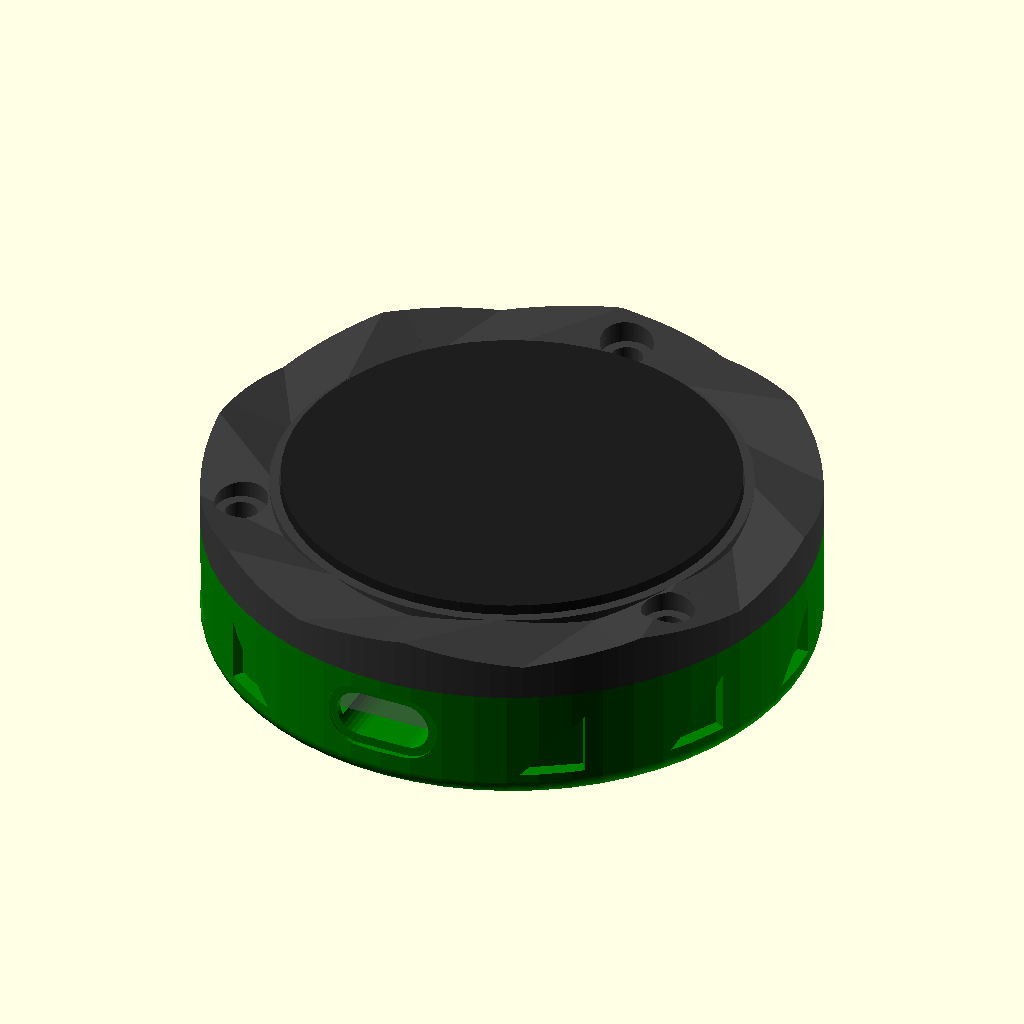
Cell 1: rendered with the file's own defaults.
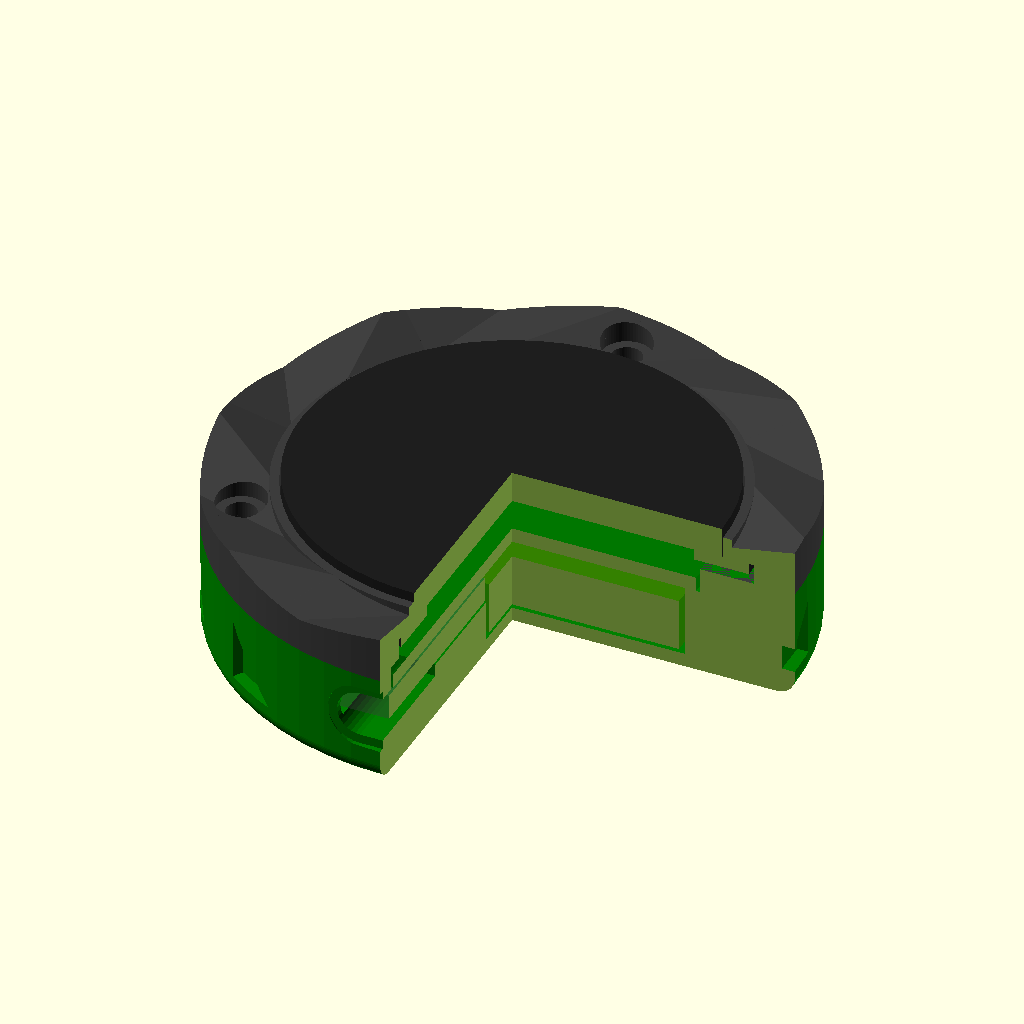
Cell 2: the same model with cutaway = true.
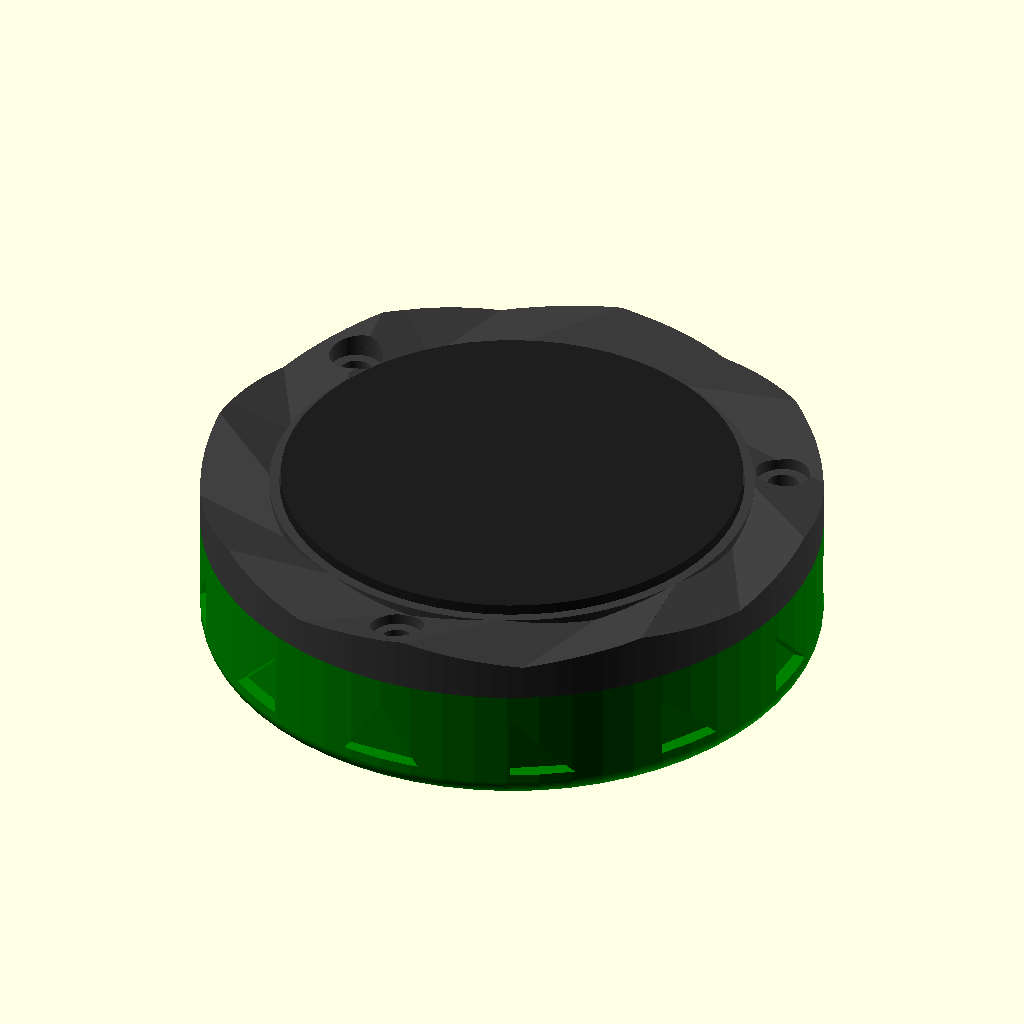
Cell 3 — view_usb set to false, the other parameters unchanged.
All cells are drawn from the same view direction (rotation 55°, 0°, 25°, orthographic, colour scheme Cornfield), but the view is re-fitted for each cell, so position and scale can differ between cells as well as the parameter.
OpenSCAD source file case/faceted/assembly.scad:
// Stacked preview. Not a printable part.
//   openscad -D 'cutaway=true' -o assembly.png assembly.scad
include <design.scad>

// --- View & Render Controls ---
cutaway    = false;
show_board = true;
view_usb   = true;  // Set true to orient the USB-C port front and center

// Resolution: 60 for F5 interactive preview, 200 for F6 CGAL compile
$fn = $preview ? 60 : 200;

// Camera position
$vpr = [65, 0, 0];
$vpt = [0, 0, seat_z / 2];
$vpd = 150;

module stacked() {
  color("green") faceted_base();
  color("#3C3C3C") translate([0, 0, seat_z]) faceted_clamp();
  color("#1E1E1E") faceted_button();
  if (show_board) {
    color("darkgreen", 0.35) pcb_ghost();
    color("dimgray", 0.4) xiao_ghost();
    color("olive", 0.4) battery_ghost();
  }
}

// Physically rotate model 180 degrees when view_usb=true so port faces forward
rotate([0, 0, view_usb ? 180 : 0]) {
  if (cutaway)
    difference() {
      stacked();
      translate([-80, 0, -5]) cube([80, 120, 80]);
    }
  else
    stacked();
}
Parameter table extracted from the source (name, type, default, range or options):
cutaway: bool, default false
show_board: bool, default true
view_usb: bool, default true
